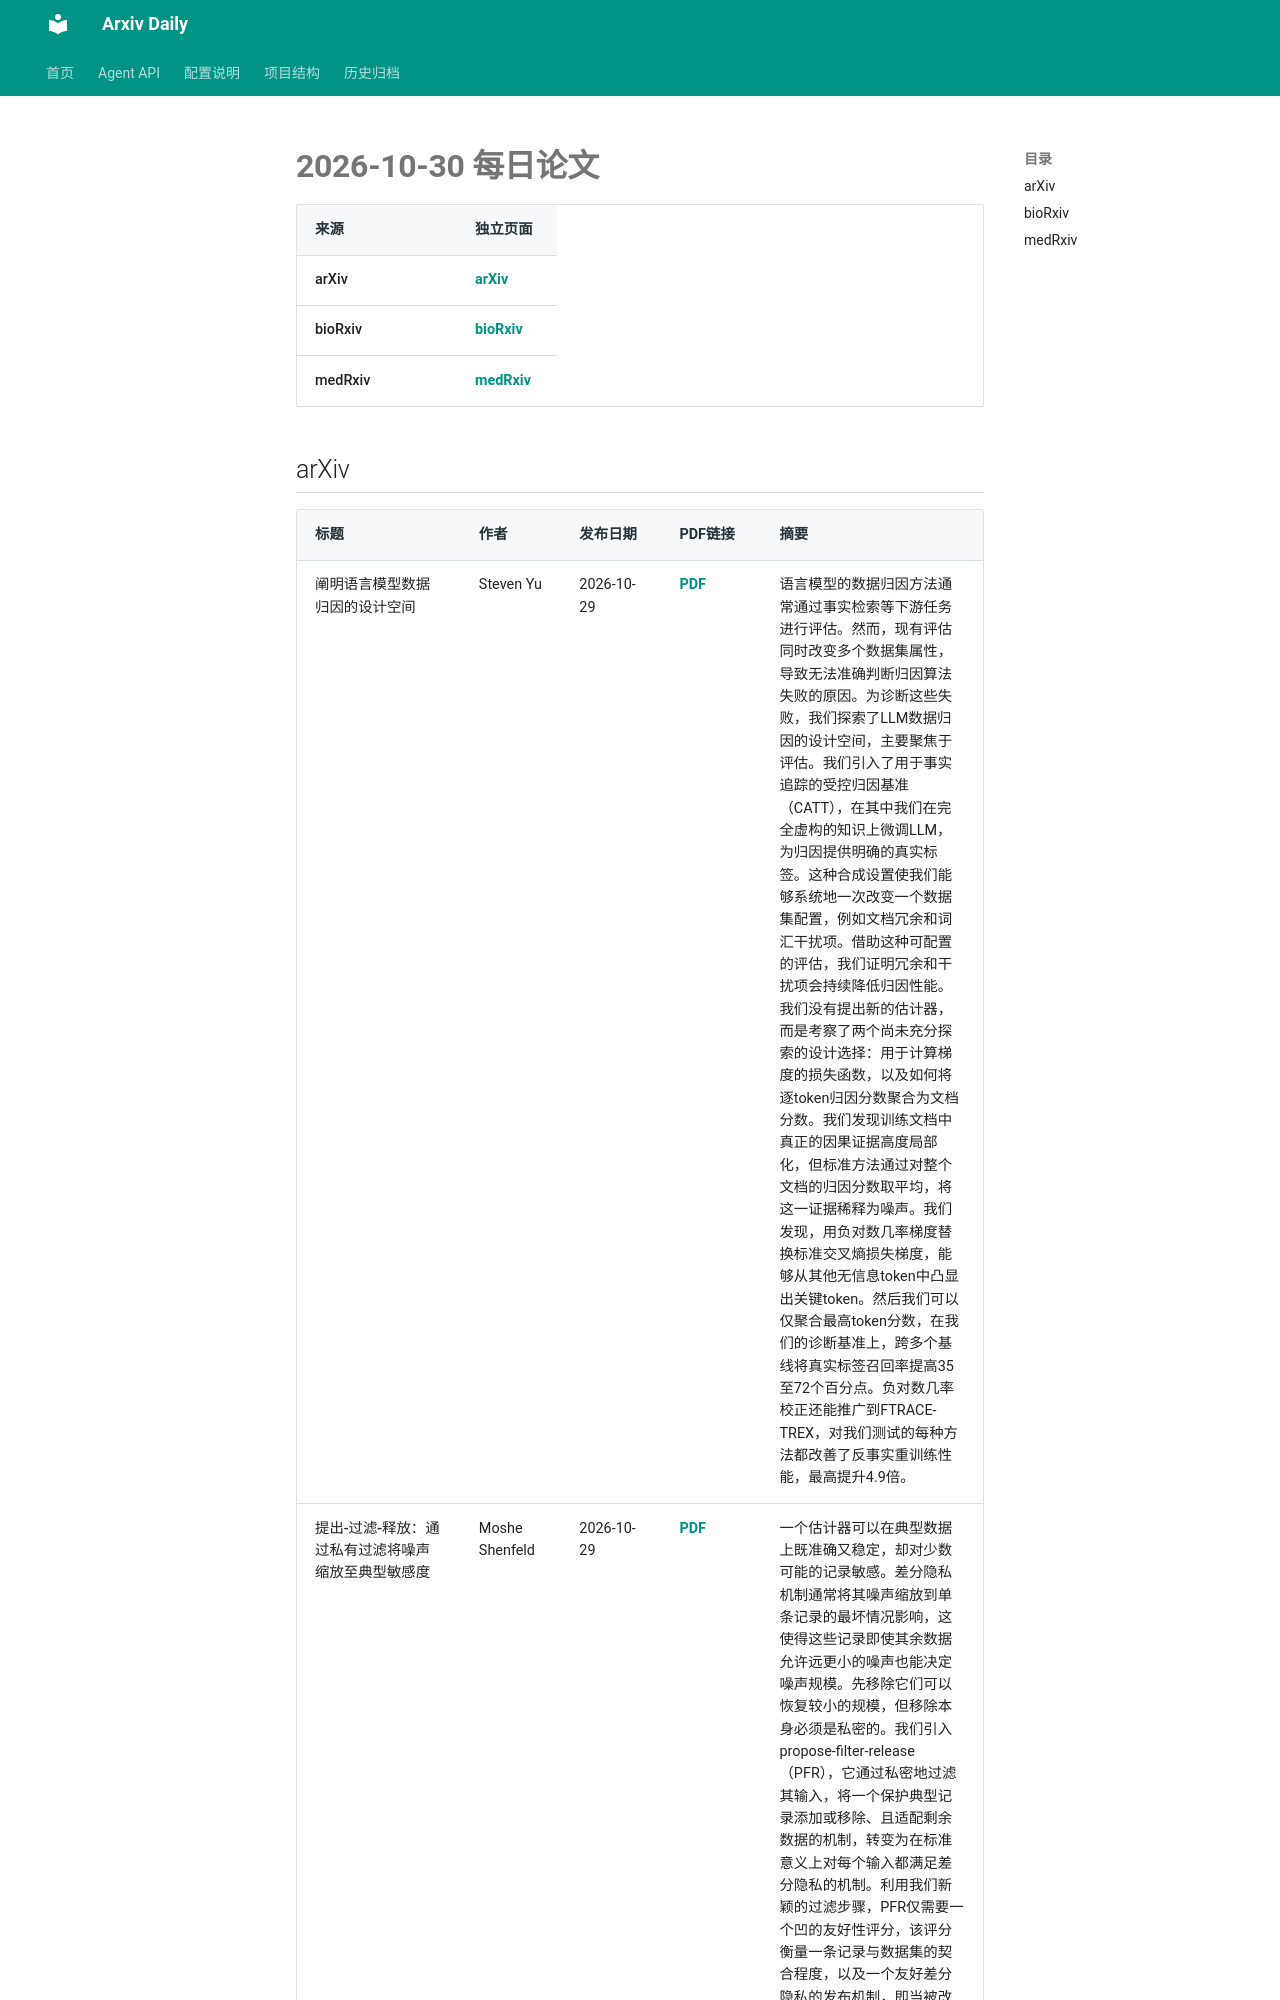

repository: Lcollection/Arxiv_Daily · page: daily-papers/2026-10-30/index.html · generator: mkdocs

# 2026-10-30 每日论文

| 来源 | 独立页面 |
|------|----------|
| arXiv | [arXiv](2026-10-30-arxiv.md) |
| bioRxiv | [bioRxiv](2026-10-30-biorxiv.md) |
| medRxiv | [medRxiv](2026-10-30-medrxiv.md) |

## arXiv

| 标题 | 作者 | 发布日期 | PDF链接 | 摘要 |
|------|------|----------|--------|------|
| 阐明语言模型数据归因的设计空间 | Steven Yu | 2026-10-29 | [PDF](https://arxiv.org/pdf/2610.40655v1) | 语言模型的数据归因方法通常通过事实检索等下游任务进行评估。然而，现有评估同时改变多个数据集属性，导致无法准确判断归因算法失败的原因。为诊断这些失败，我们探索了LLM数据归因的设计空间，主要聚焦于评估。我们引入了用于事实追踪的受控归因基准（CATT），在其中我们在完全虚构的知识上微调LLM，为归因提供明确的真实标签。这种合成设置使我们能够系统地一次改变一个数据集配置，例如文档冗余和词汇干扰项。借助这种可配置的评估，我们证明冗余和干扰项会持续降低归因性能。我们没有提出新的估计器，而是考察了两个尚未充分探索的设计选择：用于计算梯度的损失函数，以及如何将逐token归因分数聚合为文档分数。我们发现训练文档中真正的因果证据高度局部化，但标准方法通过对整个文档的归因分数取平均，将这一证据稀释为噪声。我们发现，用负对数几率梯度替换标准交叉熵损失梯度，能够从其他无信息token中凸显出关键token。然后我们可以仅聚合最高token分数，在我们的诊断基准上，跨多个基线将真实标签召回率提高35至72个百分点。负对数几率校正还能推广到FTRACE-TREX，对我们测试的每种方法都改善了反事实重训练性能，最高提升4.9倍。 |
| 提出-过滤-释放：通过私有过滤将噪声缩放至典型敏感度 | Moshe Shenfeld | 2026-10-29 | [PDF](https://arxiv.org/pdf/2610.40654v1) | 一个估计器可以在典型数据上既准确又稳定，却对少数可能的记录敏感。差分隐私机制通常将其噪声缩放到单条记录的最坏情况影响，这使得这些记录即使其余数据允许远更小的噪声也能决定噪声规模。先移除它们可以恢复较小的规模，但移除本身必须是私密的。我们引入propose-filter-release（PFR），它通过私密地过滤其输入，将一个保护典型记录添加或移除、且适配剩余数据的机制，转变为在标准意义上对每个输入都满足差分隐私的机制。利用我们新颖的过滤步骤，PFR仅需要一个凹的友好性评分，该评分衡量一条记录与数据集的契合程度，以及一个友好差分隐私的发布机制，即当被改变的记录与剩余数据契合时是私密的。对于每个这样的评分和发布机制，它在关于记录数量的公开条件下保证差分隐私，因此它是一个通用的隐私原语，可与propose-test-release相媲美，而FriendlyCore可被视为其实现之一。我们通过将PFR实例化用于标量统计量、主子空间估计、用户直方图的KL散
